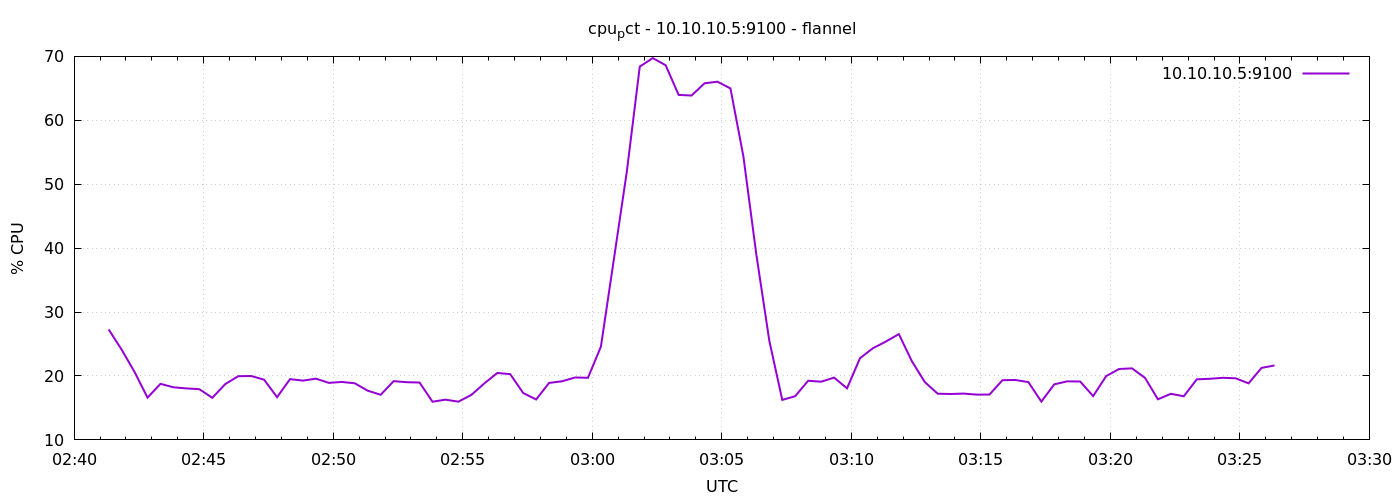

The table this chart was drawn from, first rows:
1791340880	27.2761904761908
1791340910	24.12
1791340940	20.63
1791340970	16.61
1791341000	18.77
1791341030	18.23
1791341060	18.06
1791341090	17.93
1791341120	16.58
1791341150	18.73
1791341180	19.96
1791341210	20
1791341240	19.42
1791341270	16.69
1791341300	19.5
1791341330	19.28
1791341360	19.58
1791341390	18.92
1791341420	19.07
1791341450	18.86
1791341480	17.7
1791341510	17.06
1791341540	19.19
1791341570	19.03
1791341600	18.97
1791341630	15.97
1791341660	16.3
1791341690	15.98
1791341720	17.04
1791341750	18.84
1791341780	20.47
1791341810	20.29
1791341840	17.33
1791341870	16.32
1791341900	18.91
1791341930	19.17
1791341960	19.76
1791341990	19.71
1791342020	24.59
1791342050	38.25
1791342080	51.96
1791342110	68.4
1791342140	69.73
1791342170	68.61
1791342200	63.97
1791342230	63.88
1791342260	65.79
1791342290	66.04
1791342320	64.98
1791342350	54.35
1791342380	38.98
1791342410	25.52
1791342440	16.26
1791342470	16.84
1791342500	19.26
1791342530	19.1
1791342560	19.74
1791342590	18.07
1791342620	22.78
1791342650	24.34
1791342680	25.39
... 30 more rows
